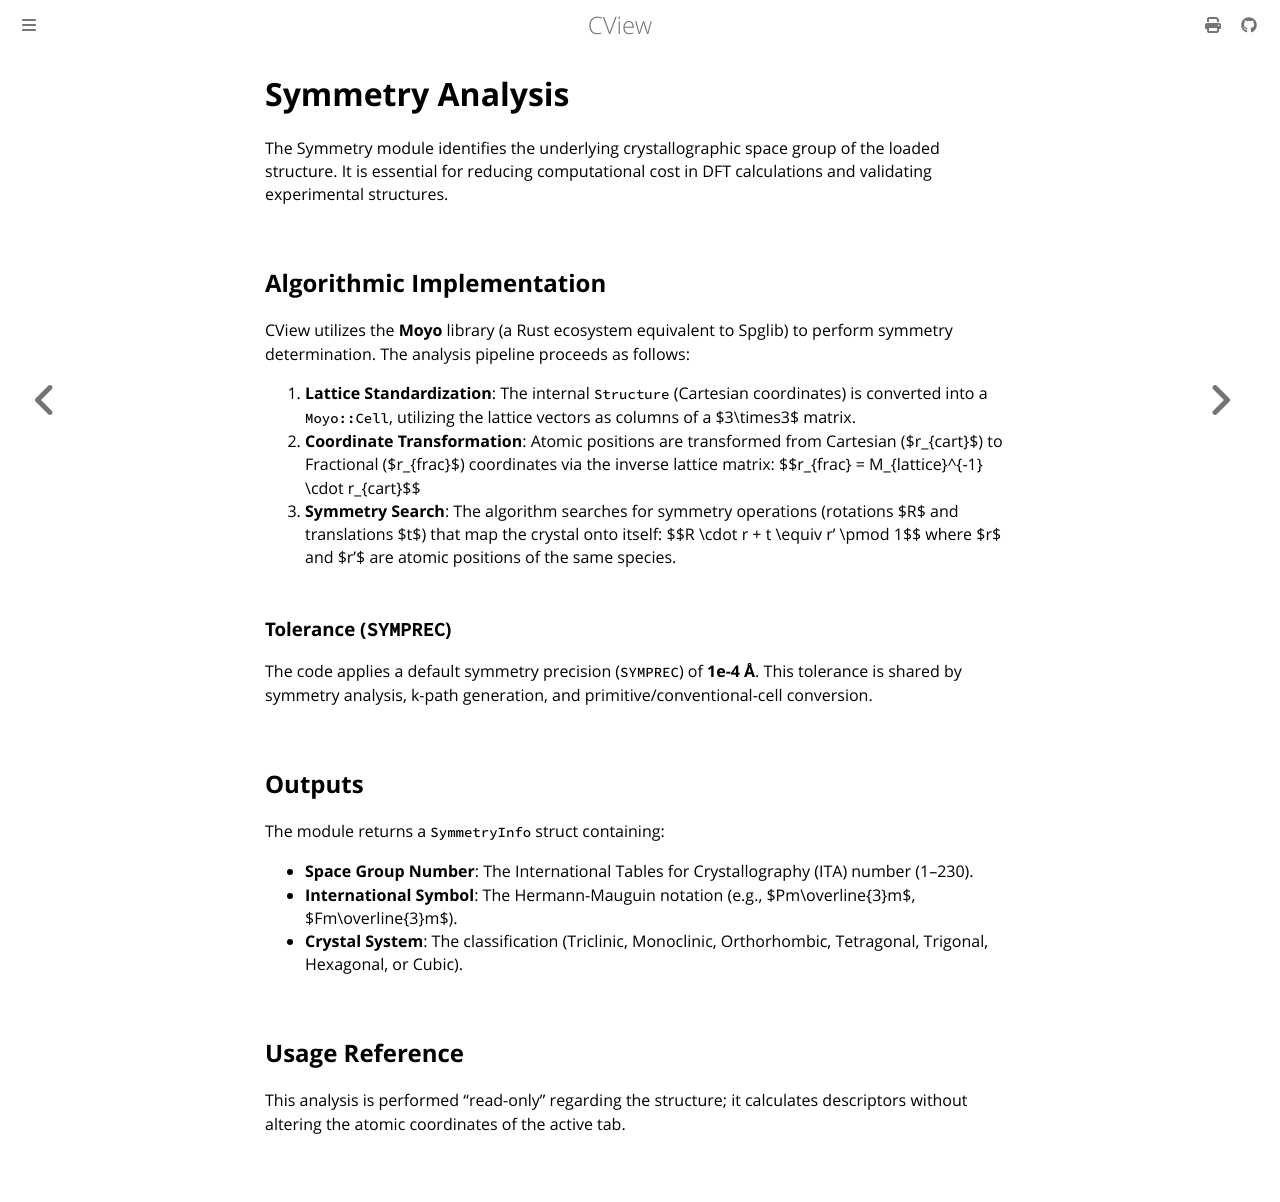

repository: mavensgroup/cview · page: guide/symmetry.html · generator: mdbook

# Symmetry Analysis



The Symmetry module identifies the underlying crystallographic space group of the loaded structure. It is essential for reducing computational cost in DFT calculations and validating experimental structures.

## Algorithmic Implementation

CView utilizes the **Moyo** library (a Rust ecosystem equivalent to Spglib) to perform symmetry determination. The analysis pipeline proceeds as follows:

1.  **Lattice Standardization**: The internal `Structure` (Cartesian coordinates) is converted into a `Moyo::Cell`, utilizing the lattice vectors as columns of a $3\times3$ matrix.
2.  **Coordinate Transformation**: Atomic positions are transformed from Cartesian ($r_{cart}$) to Fractional ($r_{frac}$) coordinates via the inverse lattice matrix:
    $$r_{frac} = M_{lattice}^{-1} \cdot r_{cart}$$
3.  **Symmetry Search**: The algorithm searches for symmetry operations (rotations $R$ and translations $t$) that map the crystal onto itself:
    $$R \cdot r + t \equiv r' \pmod 1$$
    where $r$ and $r'$ are atomic positions of the same species.

### Tolerance (`SYMPREC`)
The code applies a default symmetry precision (`SYMPREC`) of **1e-4 Å**. This tolerance is shared by symmetry analysis, k-path generation, and primitive/conventional-cell conversion.

## Outputs

The module returns a `SymmetryInfo` struct containing:

- **Space Group Number**: The International Tables for Crystallography (ITA) number (1–230).
- **International Symbol**: The Hermann-Mauguin notation (e.g., $Pm\overline{3}m$, $Fm\overline{3}m$).
- **Crystal System**: The classification (Triclinic, Monoclinic, Orthorhombic, Tetragonal, Trigonal, Hexagonal, or Cubic).

## Usage Reference
This analysis is performed "read-only" regarding the structure; it calculates descriptors without altering the atomic coordinates of the active tab.
